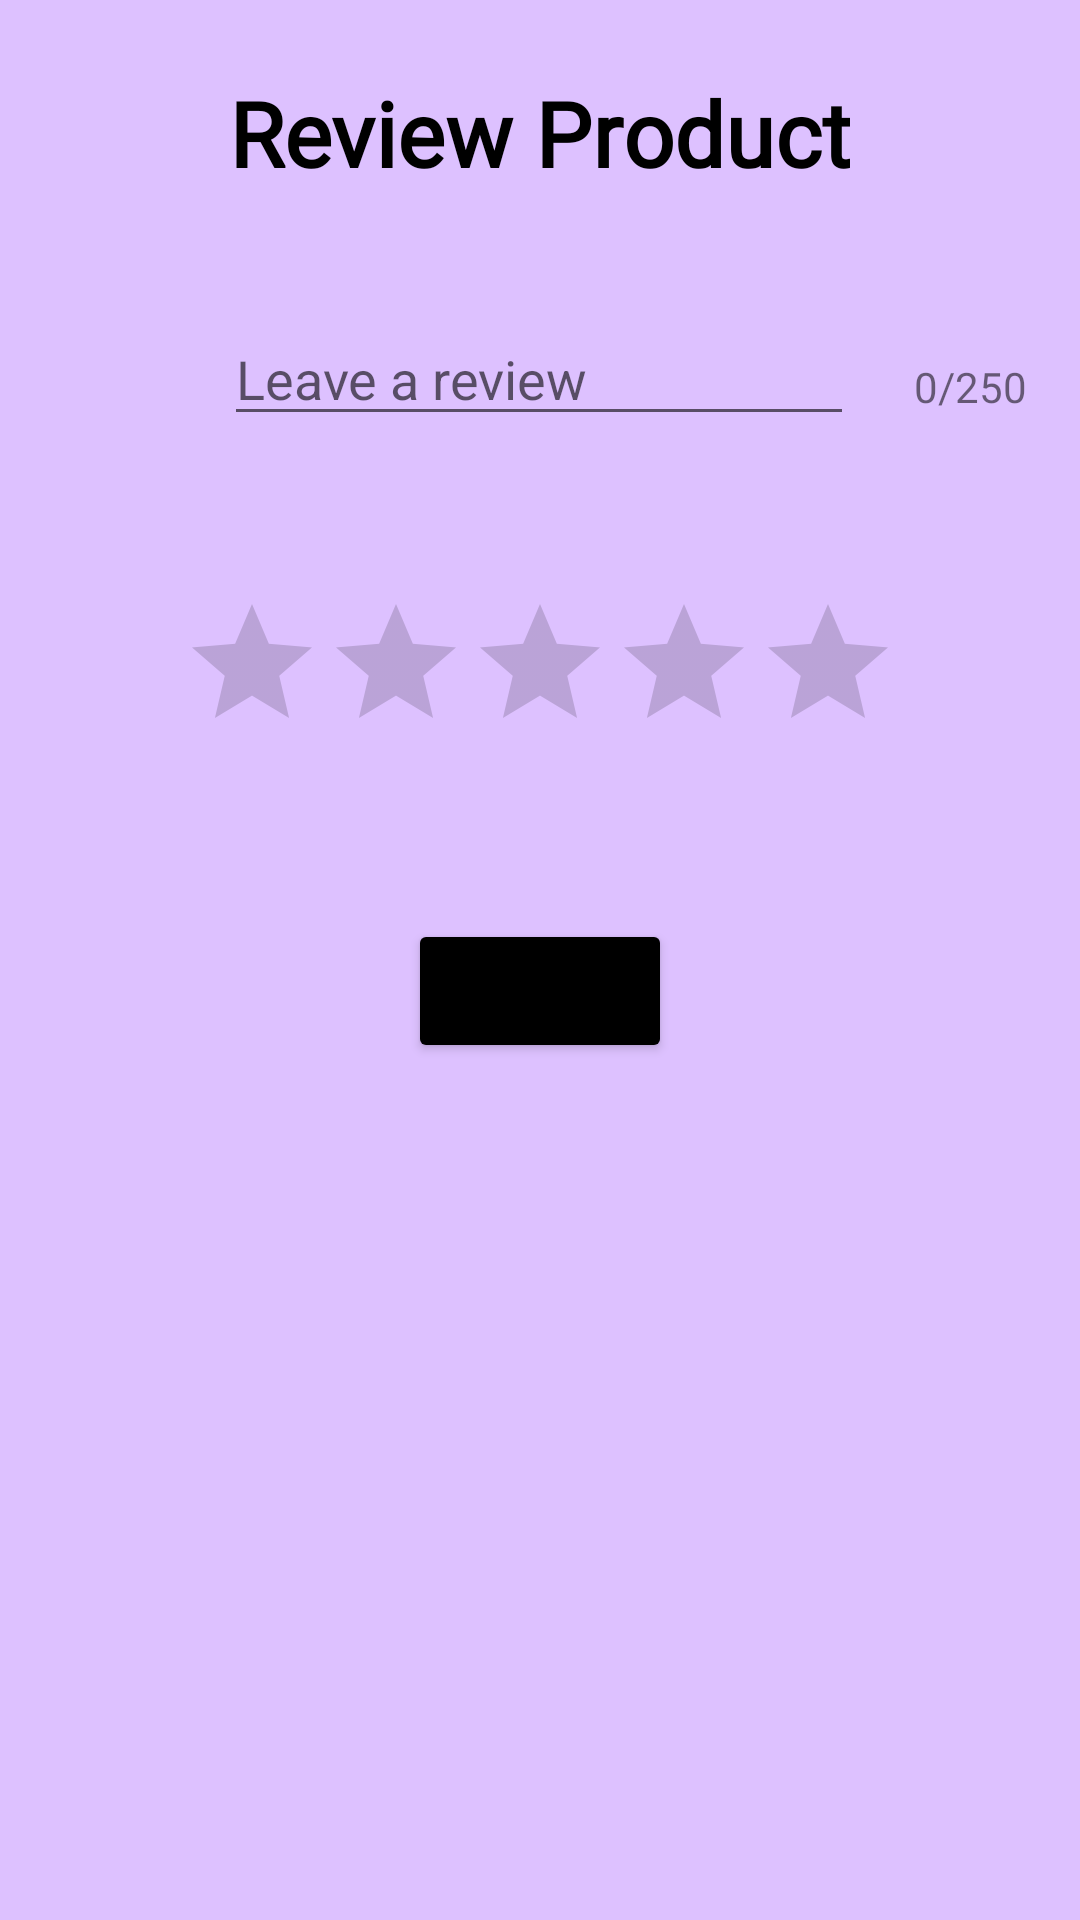

Produce the Android XML layout that renders to this screen, including the resource entries it uses.
<!-- AndroidManifest.xml: application theme Theme.SoftwarePatternsAppTobias -->
<!-- res/layout/activity_review_product.xml -->
<?xml version="1.0" encoding="utf-8"?>
<androidx.constraintlayout.widget.ConstraintLayout xmlns:android="http://schemas.android.com/apk/res/android"
    xmlns:app="http://schemas.android.com/apk/res-auto"
    xmlns:tools="http://schemas.android.com/tools"
    android:layout_width="match_parent"
    android:layout_height="match_parent"
    android:background="@color/light_purple"
    tools:context=".ReviewProductActivity">

    <TextView
        android:id="@+id/reviewProductLabel"
        android:layout_width="wrap_content"
        android:layout_height="wrap_content"
        android:layout_marginTop="24dp"
        android:gravity="center"
        android:fontFamily="@font/poppinsbold"
        android:text="Review Product"
        android:textSize="30dp"
        android:textStyle="bold"
        android:textColor="@color/black"
        app:layout_constraintEnd_toEndOf="parent"
        app:layout_constraintHorizontal_bias="0.497"
        app:layout_constraintStart_toStartOf="parent"
        app:layout_constraintTop_toTopOf="parent" />

    <EditText
        android:id="@+id/editReview"
        android:layout_width="wrap_content"
        android:layout_height="wrap_content"
        android:layout_marginTop="104dp"
        android:ems="10"
        android:gravity="start|top"
        android:hint="Leave a review"
        android:inputType="textMultiLine"
        android:maxLength="250"
        app:layout_constraintEnd_toEndOf="parent"
        app:layout_constraintHorizontal_bias="0.497"
        app:layout_constraintStart_toStartOf="parent"
        app:layout_constraintTop_toTopOf="parent" />

    <TextView
        android:id="@+id/counter"
        android:layout_width="60dp"
        android:layout_height="18dp"
        android:layout_marginStart="20dp"
        android:layout_marginLeft="20dp"
        android:layout_marginBottom="8dp"
        android:text="0/250"
        app:layout_constraintBottom_toBottomOf="@+id/editReview"
        app:layout_constraintStart_toEndOf="@+id/editReview" />

    <RatingBar
        android:id="@+id/rating"
        android:layout_width="wrap_content"
        android:layout_height="wrap_content"
        android:layout_marginTop="52dp"
        android:numStars="5"
        android:saveEnabled="true"
        app:layout_constraintEnd_toEndOf="parent"
        app:layout_constraintHorizontal_bias="0.5"
        app:layout_constraintStart_toStartOf="parent"
        app:layout_constraintTop_toBottomOf="@+id/editReview" />

    <Button
        android:id="@+id/reviewButton"
        android:layout_width="wrap_content"
        android:layout_height="wrap_content"
        android:layout_marginTop="52dp"
        android:text="Enter"
        android:backgroundTint="@color/black"
        app:layout_constraintEnd_toEndOf="parent"
        app:layout_constraintHorizontal_bias="0.5"
        app:layout_constraintStart_toStartOf="parent"
        app:layout_constraintTop_toBottomOf="@+id/rating" />

</androidx.constraintlayout.widget.ConstraintLayout>
<!-- resources referenced by this layout -->
<resources>
  <color name="black">#FF000000</color>
  <color name="light_purple">#DDC1FF</color>
  <style name="Theme.SoftwarePatternsAppTobias" parent="Theme.MaterialComponents.DayNight.DarkActionBar">
          
          <item name="colorPrimary">@color/purple_500</item>
          <item name="colorPrimaryVariant">@color/purple_700</item>
          <item name="colorOnPrimary">@color/white</item>
          
          <item name="colorSecondary">@color/teal_200</item>
          <item name="colorSecondaryVariant">@color/teal_700</item>
          <item name="colorOnSecondary">@color/black</item>
          
          <item name="android:statusBarColor" tools:targetApi="l">?attr/colorPrimaryVariant</item>
          
          <item name="windowNoTitle">true</item>
          <item name="windowActionBar">false</item>
      </style>
  <color name="purple_500">#FF6200EE</color>
  <color name="purple_700">#FF3700B3</color>
  <color name="white">#FFFFFFFF</color>
  <color name="teal_200">#FF03DAC5</color>
  <color name="teal_700">#FF018786</color>
</resources>
